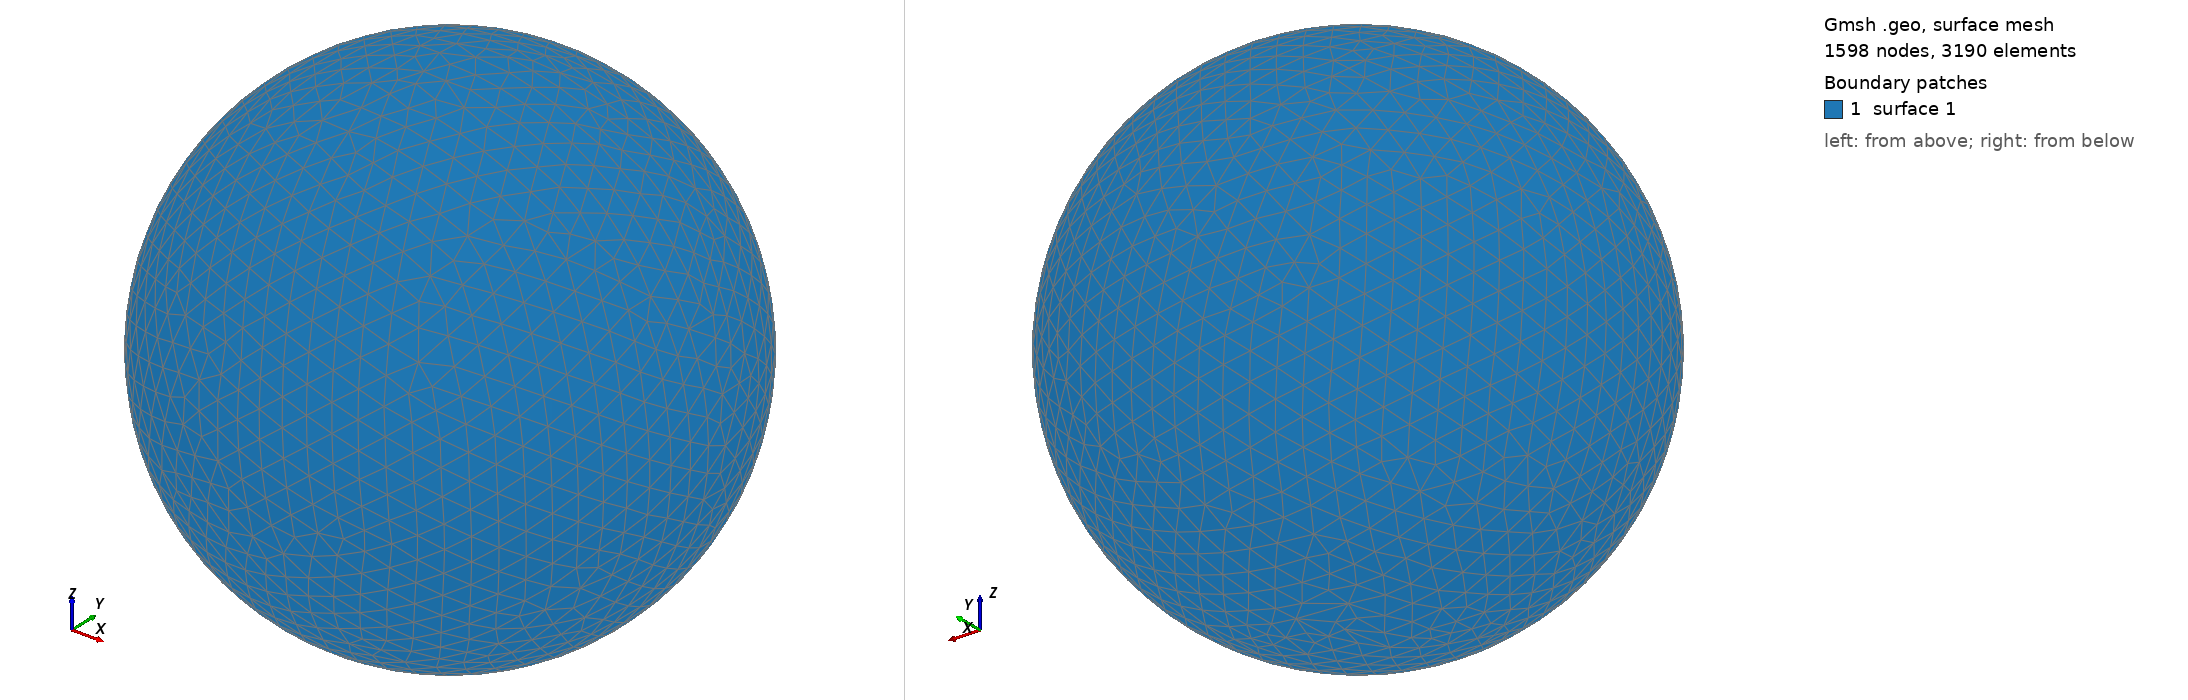

Gmsh geometry script, surface-meshed: 1598 nodes, 3190 surface elements. Boundary patches (legend numbers): 1 surface 1. Left view from above one corner, right view from below the opposite corner. The script declares no physical surfaces, so the legend lists its geometric surfaces. The drawing asked Gmsh for element sizes between 1% and 20% of the model's largest extent; the script's own settings can give other sizes.

=== shot0095.geo (drawn) ===
SetFactory("OpenCASCADE");
Point(1) = {0,0,0,0};
Sphere(1) = {0,0,0,0.00184600};
MeshSize{ PointsOf{ Surface{:}; } } = 0.000184600;
Mesh.ElementOrder=1;
Mesh.Format=39;
